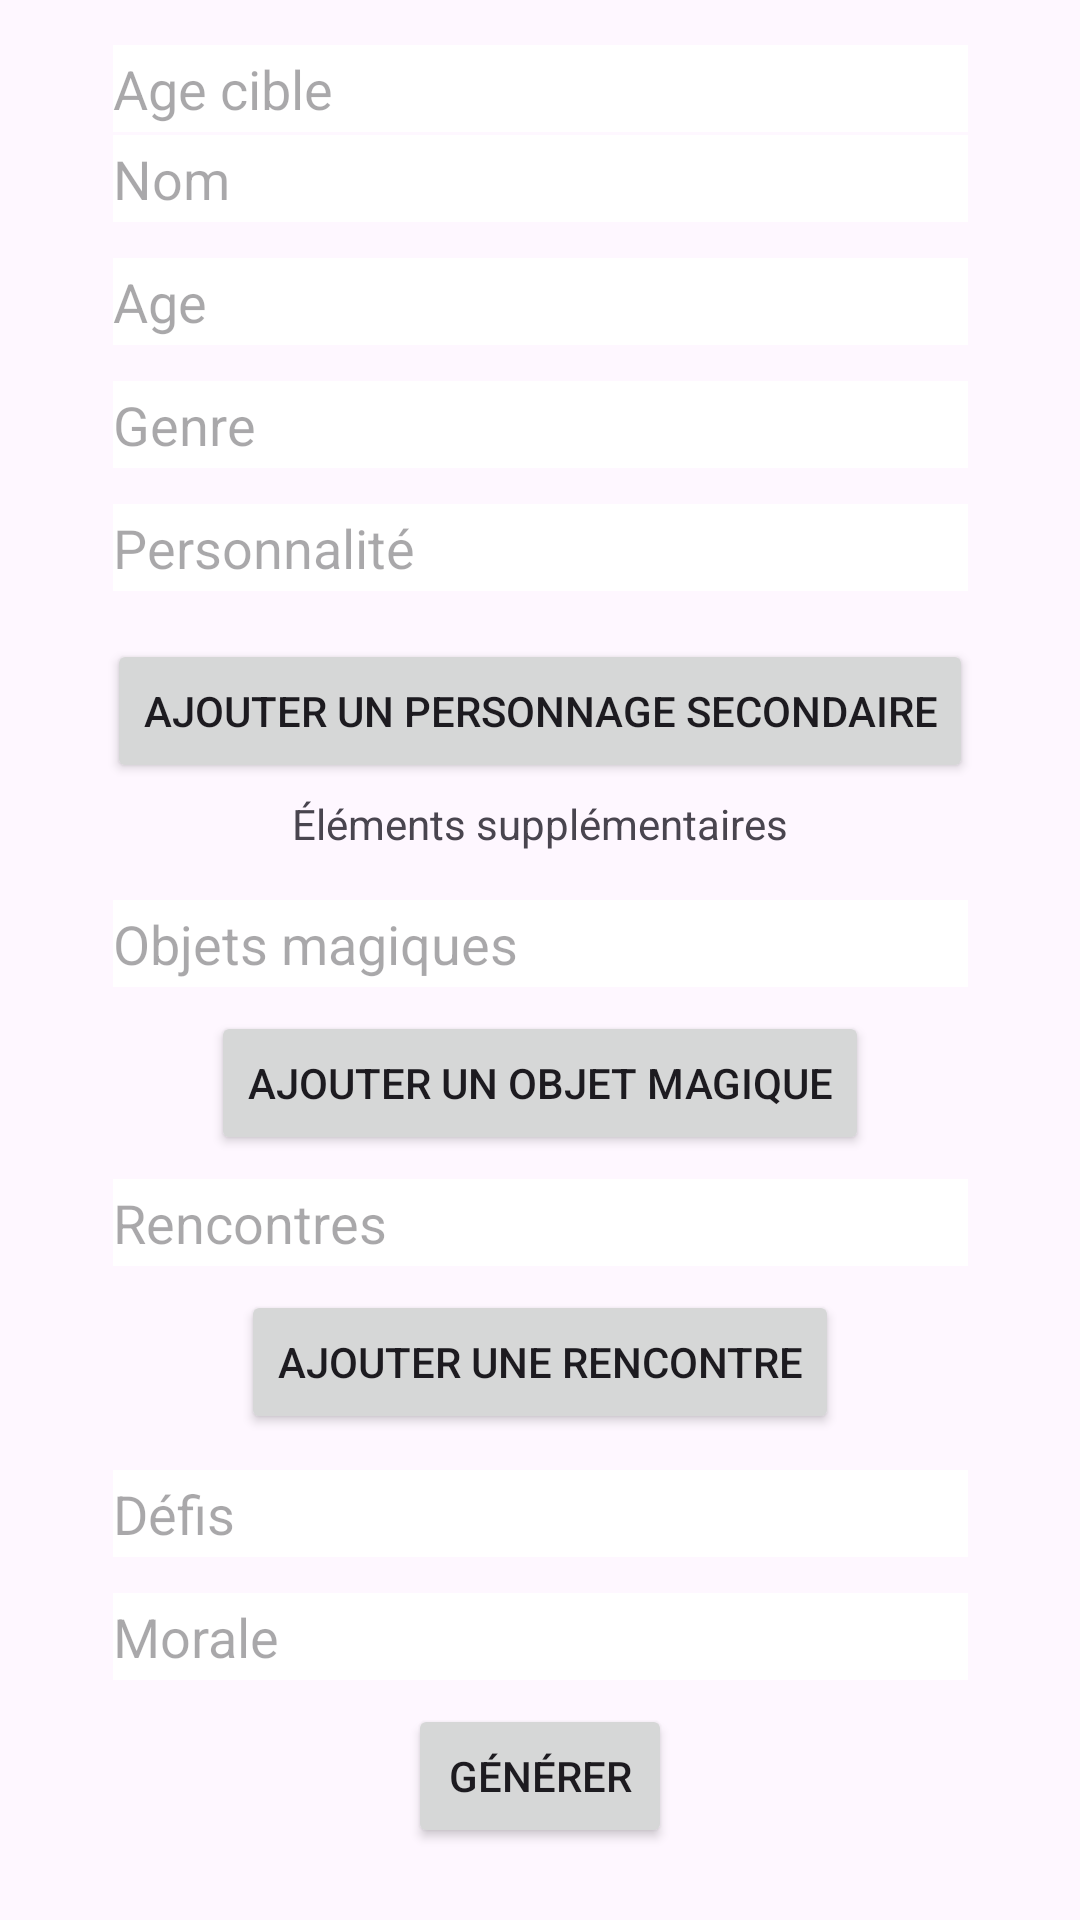

Produce the Android XML layout that renders to this screen, including the resource entries it uses.
<!-- AndroidManifest.xml: application theme Theme.Jsp -->
<!-- res/layout/activity_age_cible.xml -->
<?xml version="1.0" encoding="utf-8"?>
<androidx.constraintlayout.widget.ConstraintLayout xmlns:android="http://schemas.android.com/apk/res/android"
    xmlns:app="http://schemas.android.com/apk/res-auto"
    xmlns:tools="http://schemas.android.com/tools"
    android:id="@+id/main"
    android:layout_width="match_parent"
    android:layout_height="match_parent"
    android:background="@drawable/Background"
    tools:context=".AgeCible">

    <EditText
        android:id="@+id/editText8"
        android:layout_width="285dp"
        android:layout_height="29dp"
        android:layout_marginBottom="8dp"
        android:background="#FFFFFF"
        android:hint="@string/text8"
        android:inputType="text"
        app:layout_constraintBottom_toTopOf="@+id/button17"
        app:layout_constraintEnd_toEndOf="parent"
        app:layout_constraintStart_toStartOf="parent" />

    <EditText
        android:id="@+id/editText7"
        android:layout_width="285dp"
        android:layout_height="29dp"
        android:layout_marginBottom="12dp"
        android:background="#FFFFFF"
        android:hint="@string/text7"
        app:layout_constraintBottom_toTopOf="@+id/editText8"
        app:layout_constraintEnd_toEndOf="parent"
        app:layout_constraintStart_toStartOf="parent"
        android:inputType="text"/>

    <EditText
        android:id="@+id/editText6"
        android:layout_width="285dp"
        android:layout_height="29dp"
        android:layout_marginBottom="8dp"
        android:background="#FFFFFF"
        android:hint="@string/text6"
        app:layout_constraintBottom_toTopOf="@+id/button16"
        app:layout_constraintEnd_toEndOf="parent"
        app:layout_constraintStart_toStartOf="parent"
        android:inputType="text" />

    <EditText
        android:id="@+id/editText4"
        android:layout_width="285dp"
        android:layout_height="29dp"
        android:layout_marginBottom="16dp"
        android:background="#FFFFFF"
        android:hint="@string/text4"
        app:layout_constraintBottom_toTopOf="@+id/button13"
        app:layout_constraintEnd_toEndOf="parent"
        app:layout_constraintStart_toStartOf="parent"
        android:inputType="text"/>

    <TextView
        android:id="@+id/textView3"
        android:layout_width="wrap_content"
        android:layout_height="wrap_content"
        android:layout_marginTop="28dp"
        android:text="@string/Text_age"
        app:layout_constraintBottom_toTopOf="@+id/editText"
        app:layout_constraintEnd_toEndOf="parent"
        app:layout_constraintHorizontal_bias="0.498"
        app:layout_constraintStart_toStartOf="parent"
        app:layout_constraintTop_toTopOf="parent"
        app:layout_constraintVertical_bias="0.0" />

    <TextView
        android:id="@+id/textView4"
        android:layout_width="wrap_content"
        android:layout_height="wrap_content"
        android:layout_marginTop="124dp"
        android:text="@string/Text_age"
        app:layout_constraintBottom_toTopOf="@+id/editText1"
        app:layout_constraintEnd_toEndOf="parent"
        app:layout_constraintStart_toStartOf="parent"
        app:layout_constraintTop_toTopOf="parent"
        app:layout_constraintVertical_bias="1.0" />

    <EditText
        android:id="@+id/editText"
        android:layout_width="285dp"
        android:layout_height="29dp"
        android:layout_marginBottom="20dp"
        android:background="#FFFFFF"
        android:hint="@string/text"
        app:layout_constraintBottom_toTopOf="@+id/textView4"
        app:layout_constraintEnd_toEndOf="parent"
        app:layout_constraintStart_toStartOf="parent"
        android:inputType="number"/>

    <EditText
        android:id="@+id/editText1"
        android:layout_width="285dp"
        android:layout_height="29dp"
        android:layout_marginBottom="12dp"
        android:background="#FFFFFF"
        android:hint="@string/text1"
        app:layout_constraintBottom_toTopOf="@+id/editText2"
        app:layout_constraintEnd_toEndOf="parent"
        app:layout_constraintStart_toStartOf="parent"
        android:inputType="text"/>

    <EditText
        android:id="@+id/editText2"
        android:layout_width="285dp"
        android:layout_height="29dp"
        android:layout_marginBottom="12dp"
        android:background="#FFFFFF"
        android:hint="@string/text2"
        app:layout_constraintBottom_toTopOf="@+id/editText3"
        app:layout_constraintEnd_toEndOf="parent"
        app:layout_constraintStart_toStartOf="parent"
        android:inputType="text"/>

    <EditText
        android:id="@+id/editText3"
        android:layout_width="285dp"
        android:layout_height="29dp"
        android:layout_marginBottom="12dp"
        android:background="#FFFFFF"
        android:hint="@string/text3"
        app:layout_constraintBottom_toTopOf="@+id/editText4"
        app:layout_constraintEnd_toEndOf="parent"
        app:layout_constraintStart_toStartOf="parent" />

    <EditText
        android:id="@+id/editText5"
        android:layout_width="285dp"
        android:layout_height="29dp"
        android:layout_marginBottom="8dp"
        android:background="#FFFFFF"
        android:hint="@string/text5"
        app:layout_constraintBottom_toTopOf="@+id/button15"
        app:layout_constraintEnd_toEndOf="parent"
        app:layout_constraintStart_toStartOf="parent"
        android:inputType="text"/>

    <Button
        android:id="@+id/button13"
        android:layout_width="wrap_content"
        android:layout_height="wrap_content"
        android:layout_marginBottom="4dp"
        android:text="@string/button_secondaire"
        app:layout_constraintBottom_toTopOf="@+id/textView5"
        app:layout_constraintEnd_toEndOf="parent"
        app:layout_constraintStart_toStartOf="parent" />

    <TextView
        android:id="@+id/textView5"
        android:layout_width="wrap_content"
        android:layout_height="wrap_content"
        android:layout_marginBottom="16dp"
        android:text="@string/textele5"
        app:layout_constraintBottom_toTopOf="@+id/editText5"
        app:layout_constraintEnd_toEndOf="parent"
        app:layout_constraintStart_toStartOf="parent" />

    <Button
        android:id="@+id/button15"
        android:layout_width="wrap_content"
        android:layout_height="wrap_content"
        android:layout_marginBottom="8dp"
        android:text="@string/button_magie"
        app:layout_constraintBottom_toTopOf="@+id/editText6"
        app:layout_constraintEnd_toEndOf="parent"
        app:layout_constraintStart_toStartOf="parent" />

    <Button
        android:id="@+id/button16"
        android:layout_width="wrap_content"
        android:layout_height="wrap_content"
        android:layout_marginBottom="12dp"
        android:text="@string/Button"
        app:layout_constraintBottom_toTopOf="@+id/editText7"
        app:layout_constraintEnd_toEndOf="parent"
        app:layout_constraintStart_toStartOf="parent" />

    <Button
        android:id="@+id/button17"
        android:layout_width="wrap_content"
        android:layout_height="wrap_content"
        android:layout_marginBottom="24dp"
        android:text="@string/button_generer"
        app:layout_constraintBottom_toBottomOf="parent"
        app:layout_constraintEnd_toEndOf="parent"
        app:layout_constraintStart_toStartOf="parent" />


</androidx.constraintlayout.widget.ConstraintLayout>
<!-- resources referenced by this layout -->
<resources>
  <string name="Button">Ajouter une rencontre</string>
  <string name="Text_age">Paramètres avancés</string>
  <string name="button_generer">Générer</string>
  <string name="button_magie">Ajouter un objet magique</string>
  <string name="button_secondaire">Ajouter un personnage secondaire</string>
  <string name="text">Age cible</string>
  <string name="text1">Nom</string>
  <string name="text2">Age</string>
  <string name="text3">Genre</string>
  <string name="text4">Personnalité</string>
  <string name="text5">Objets magiques</string>
  <string name="text6">Rencontres</string>
  <string name="text7">Défis</string>
  <string name="text8">Morale</string>
  <string name="textele5">Éléments supplémentaires</string>
  <style name="Theme.Jsp" parent="Base.Theme.Jsp" />
  <style name="Base.Theme.Jsp" parent="Theme.Material3.DayNight.NoActionBar">
          
          
      </style>
</resources>
